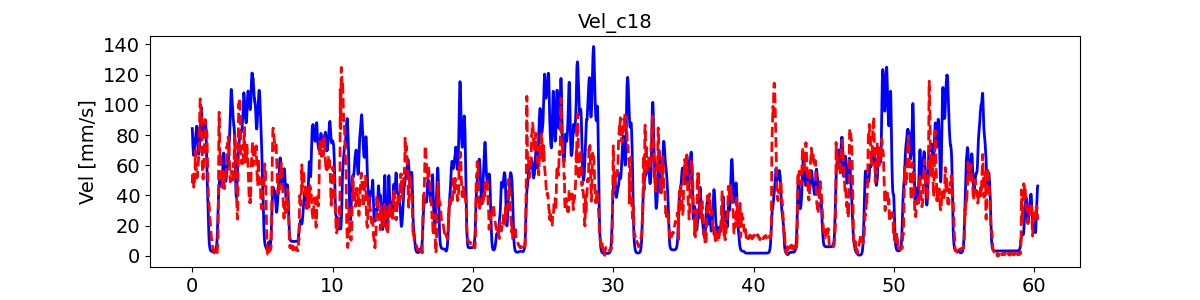

Source data for this figure (header and first rows):
, pred_vel, pred_vel_x, pred_vel_y, label_vel, label_vel_x, label_vel_y
0, 48.03, -2.058, -45.6, 84.26, -18.95, -81.83
1, 50.84, -4.052, -48.83, 82.76, -18.79, -80.31
2, 52.18, -5.461, -50.83, 80.57, -18.61, -78.09
3, 53.34, -6.963, -51.84, 77.62, -18.38, -75.09
4, 53.71, -8.08, -52.59, 75.28, -18.37, -72.66
5, 53.11, -8.657, -52.46, 73.48, -18.55, -70.74
6, 52.91, -9.088, -52.08, 72.18, -18.94, -69.26
7, 53.91, -10.03, -51.92, 70.6, -19.35, -67.47
8, 53.21, -10.74, -51.6, 68.7, -19.8, -65.34
9, 51.87, -10.94, -50.09, 67.47, -20.45, -63.83
10, 49.04, -10.7, -47.49, 66.87, -21.32, -62.9
11, 48.71, -10.94, -45.45, 66.56, -22.22, -62.25
12, 47.97, -11.56, -45.13, 66.52, -23.17, -61.86
13, 45.4, -11.24, -43.5, 66.76, -24.21, -61.71
14, 46.79, -11.37, -43.64, 67.04, -25.25, -61.59
15, 47.86, -12.58, -45.67, 67.36, -26.33, -61.49
16, 48.3, -12.58, -45.75, 68.07, -27.46, -61.78
17, 49.07, -12.63, -45.54, 69.2, -28.67, -62.47
18, 48.74, -12.6, -43.17, 70.77, -29.99, -63.59
19, 50.78, -12.29, -43.36, 71.97, -30.93, -64.47
20, 52.98, -13.07, -44.38, 72.81, -31.5, -65.14
21, 54.19, -13.71, -44.58, 73.95, -32.05, -66.13
22, 55.77, -14.45, -45.27, 75.42, -32.6, -67.48
23, 56.83, -15.05, -46.14, 76.32, -32.71, -68.41
24, 59.99, -15.92, -49.32, 76.69, -32.4, -68.94
25, 63.22, -17, -53.02, 76.53, -31.65, -69.1
26, 66.65, -17.72, -56.87, 76.89, -31, -69.76
27, 69.66, -18.43, -61.66, 77.79, -30.45, -70.95
28, 68, -18.4, -62.35, 78.43, -29.67, -71.95
29, 62.48, -15.68, -58.68, 78.86, -28.65, -72.79
30, 58.41, -12.87, -55.6, 79.06, -27.35, -73.51
31, 57.06, -11.66, -53.49, 79.9, -26.23, -74.81
32, 57.72, -11.62, -53.33, 81.4, -25.25, -76.74
33, 56.16, -11.29, -51.72, 82.41, -24.26, -78.14
34, 54.43, -10.63, -50.1, 82.96, -23.23, -79.06
35, 54.22, -9.995, -49.88, 83.62, -22.35, -80.05
36, 53.41, -9.553, -49.3, 84.43, -21.61, -81.13
37, 52.16, -9.065, -47.88, 85.4, -20.96, -82.33
38, 51.76, -8.818, -47.26, 85.86, -20.28, -83.01
39, 51.69, -8.456, -47.34, 85.82, -19.55, -83.17
40, 51.6, -8.422, -47.63, 85.2, -18.85, -82.73
41, 51.72, -8.58, -48.43, 84.01, -18.16, -81.68
42, 52.76, -8.877, -49.93, 82.18, -17.47, -79.98
43, 52.78, -9.178, -51.31, 80.17, -16.78, -78.08
44, 52.69, -9.544, -51.42, 77.91, -16.09, -75.92
45, 53.66, -10.15, -51.99, 75.73, -15.52, -73.8
46, 54.6, -10.49, -53.2, 73.56, -15.07, -71.68
47, 55.52, -10.65, -54.09, 71.81, -14.78, -69.92
48, 57.44, -10.91, -55.01, 70.4, -14.63, -68.49
49, 58.61, -11.24, -56.34, 69.31, -14.62, -67.34
50, 60.65, -11.56, -57.84, 68.44, -14.78, -66.37
51, 61.18, -12.07, -59.35, 67.78, -15.11, -65.57
52, 61.87, -12.33, -59.93, 67.36, -15.62, -64.96
53, 63.74, -13.19, -61.56, 67.16, -16.33, -64.52
54, 64.5, -13.73, -63.75, 67.18, -17.26, -64.25
55, 65.42, -14.3, -65.25, 67.36, -18.36, -64.07
56, 67.47, -14.84, -65.88, 67.7, -19.66, -64
57, 71.13, -14.73, -69.95, 68.08, -21.01, -63.93
58, 74.31, -14.62, -71.74, 68.5, -22.44, -63.84
59, 78.57, -14.96, -74.12, 69.27, -23.86, -64.12
... 7,164 more rows
